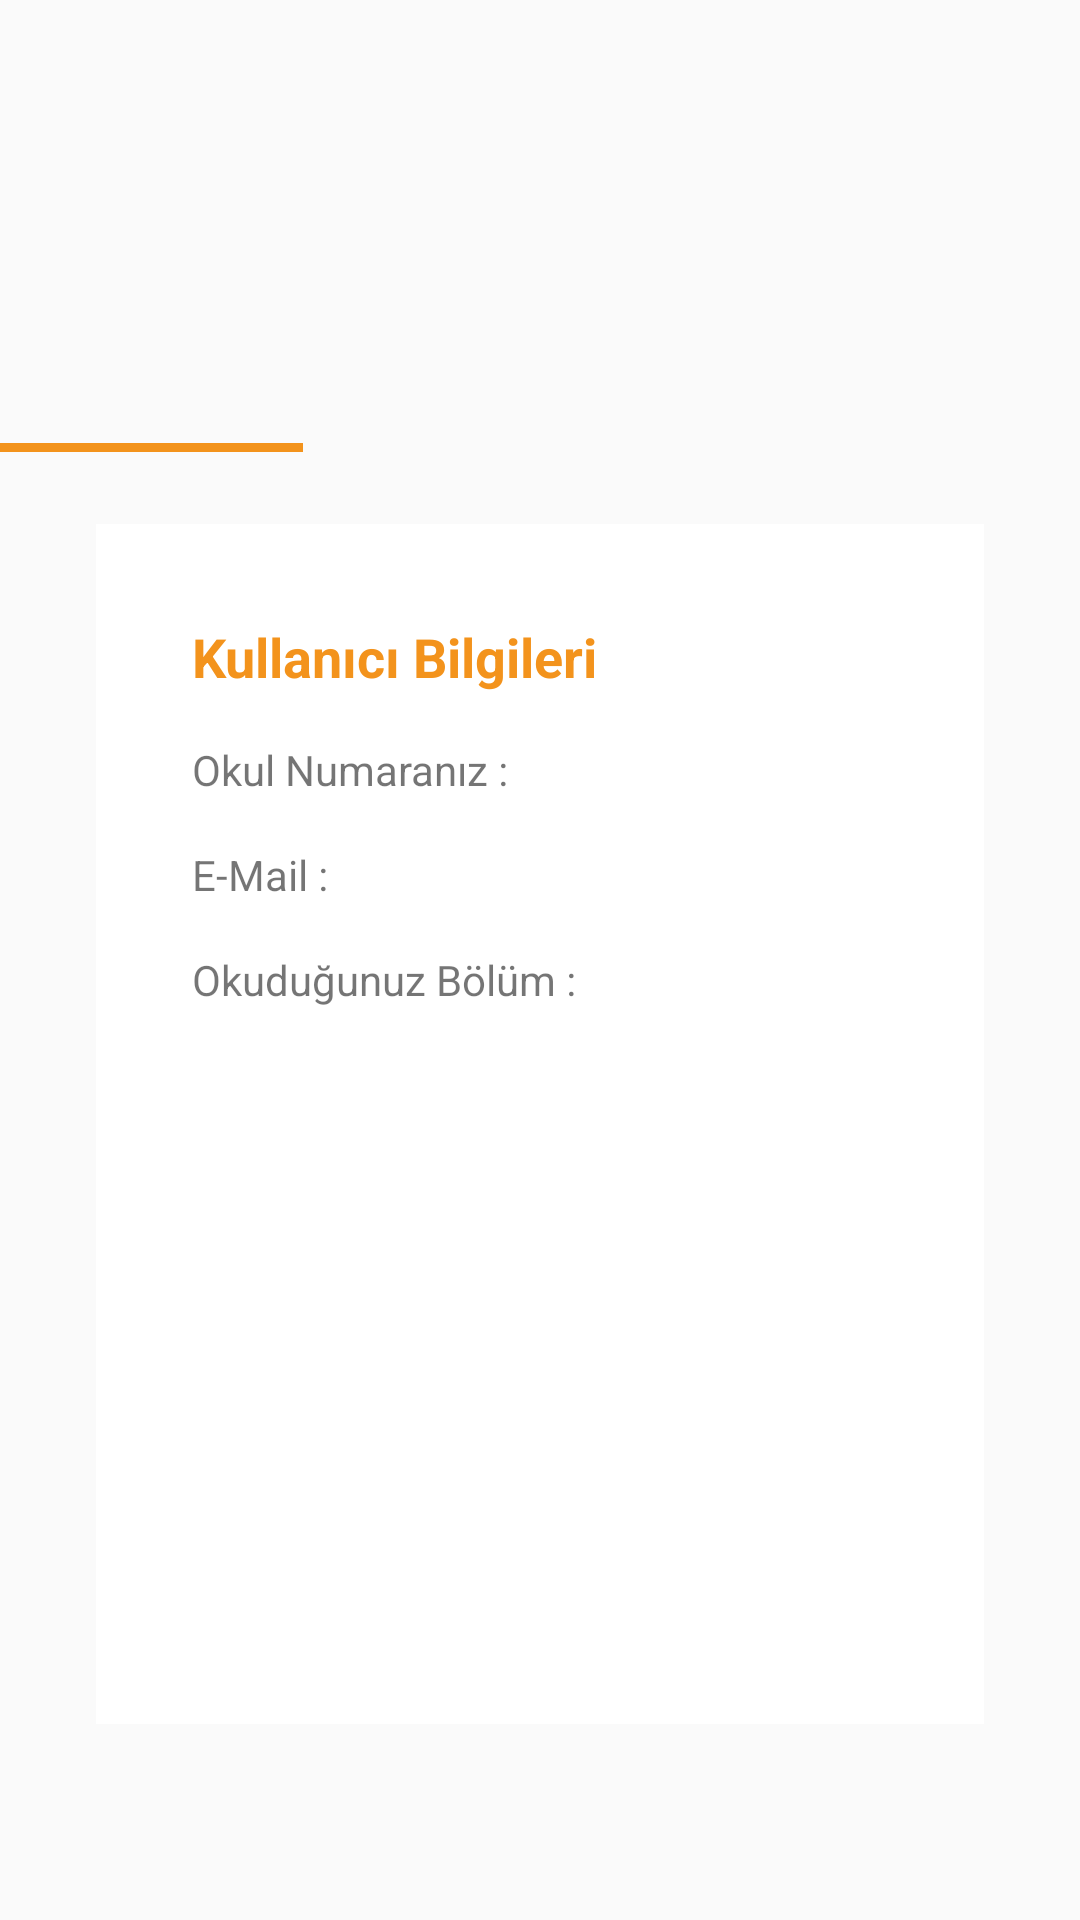

The Android layout XML behind this screen, and the referenced resources:
<!-- AndroidManifest.xml: application theme AppTheme -->
<!-- res/layout/alt_cizgi.xml -->
<?xml version="1.0" encoding="utf-8"?>
<android.support.constraint.ConstraintLayout xmlns:android="http://schemas.android.com/apk/res/android"
    xmlns:app="http://schemas.android.com/apk/res-auto"
    xmlns:tools="http://schemas.android.com/tools"
    android:layout_width="match_parent"
    android:layout_height="match_parent">

    <TextView
        android:id="@+id/textView"
        android:layout_width="101dp"
        android:layout_height="3dp"
        android:layout_marginBottom="8dp"
        android:layout_marginTop="8dp"
        android:background="@color/colorAccent"
        app:layout_constraintBottom_toBottomOf="parent"
        app:layout_constraintStart_toStartOf="parent"
        app:layout_constraintTop_toTopOf="parent"
        app:layout_constraintVertical_bias="0.225" />

    <android.support.constraint.ConstraintLayout
        android:id="@+id/fl_container"
        android:layout_width="0dp"
        android:layout_height="400dp"
        android:layout_marginEnd="32dp"
        android:layout_marginStart="32dp"
        android:layout_marginTop="24dp"
        android:background="@android:color/background_light"
        app:layout_constraintEnd_toEndOf="parent"
        app:layout_constraintHorizontal_bias="0.0"
        app:layout_constraintStart_toStartOf="parent"
        app:layout_constraintTop_toBottomOf="@+id/textView">

        <TextView
            android:id="@+id/tv_Ustyazi"
            android:layout_width="wrap_content"
            android:layout_height="wrap_content"
            android:layout_marginStart="32dp"
            android:layout_marginTop="32dp"
            android:text="Kullanıcı Bilgileri"
            android:textColor="@color/colorAccent"
            android:textSize="18sp"
            android:textStyle="bold"
            app:layout_constraintStart_toStartOf="parent"
            app:layout_constraintTop_toTopOf="parent" />

        <TextView
            android:id="@+id/tv_Hosgeldin"
            android:layout_width="wrap_content"
            android:layout_height="wrap_content"
            android:layout_alignEnd="@+id/tv_Ustyazi"
            android:layout_marginStart="8dp"
            android:textSize="14sp"
            android:textStyle="normal|italic"
            app:layout_constraintBaseline_toBaselineOf="@+id/tv_logoff"
            app:layout_constraintStart_toEndOf="@+id/tv_logoff" />

        <TextView
            android:id="@+id/tv_logoff"
            android:layout_width="wrap_content"
            android:layout_height="wrap_content"
            android:layout_marginStart="32dp"
            android:layout_marginTop="16dp"
            android:text="Okul Numaranız :"
            app:layout_constraintStart_toStartOf="parent"
            app:layout_constraintTop_toBottomOf="@+id/tv_Ustyazi" />

        <TextView
            android:id="@+id/textView4"
            android:layout_width="wrap_content"
            android:layout_height="wrap_content"
            android:layout_marginStart="32dp"
            android:layout_marginTop="16dp"
            android:text="E-Mail :"
            app:layout_constraintStart_toStartOf="parent"
            app:layout_constraintTop_toBottomOf="@+id/tv_logoff" />

        <TextView
            android:id="@+id/textView5"
            android:layout_width="wrap_content"
            android:layout_height="wrap_content"
            android:layout_marginStart="32dp"
            android:layout_marginTop="16dp"
            android:text="Okuduğunuz Bölüm :"
            app:layout_constraintStart_toStartOf="parent"
            app:layout_constraintTop_toBottomOf="@+id/textView4" />

        <TextView
            android:id="@+id/tv_Email"
            android:layout_width="wrap_content"
            android:layout_height="wrap_content"
            android:layout_marginStart="8dp"
            android:textStyle="italic"
            app:layout_constraintBaseline_toBaselineOf="@+id/textView4"
            app:layout_constraintStart_toEndOf="@+id/textView4" />

        <TextView
            android:id="@+id/tv_Bolum"
            android:layout_width="wrap_content"
            android:layout_height="wrap_content"
            android:layout_marginStart="8dp"
            android:textStyle="italic"
            app:layout_constraintBaseline_toBaselineOf="@+id/textView5"
            app:layout_constraintStart_toEndOf="@+id/textView5" />
    </android.support.constraint.ConstraintLayout>



</android.support.constraint.ConstraintLayout>
<!-- resources referenced by this layout -->
<resources>
  <color name="colorAccent">#f3931c</color>
  <style name="AppTheme" parent="Theme.AppCompat.Light.NoActionBar">
          
          <item name="colorPrimary">@color/colorPrimary</item>
          <item name="colorPrimaryDark">@color/colorPrimaryDark</item>
          <item name="colorAccent">@color/colorAccent</item>
          <item name="android:windowTranslucentStatus">true</item>
          <item name="android:windowTranslucentNavigation">true</item>
          <item name="colorControlActivated">#f5941c</item>
      </style>
  <color name="colorPrimary">#669801</color>
  <color name="colorPrimaryDark">#303f9f</color>
</resources>
